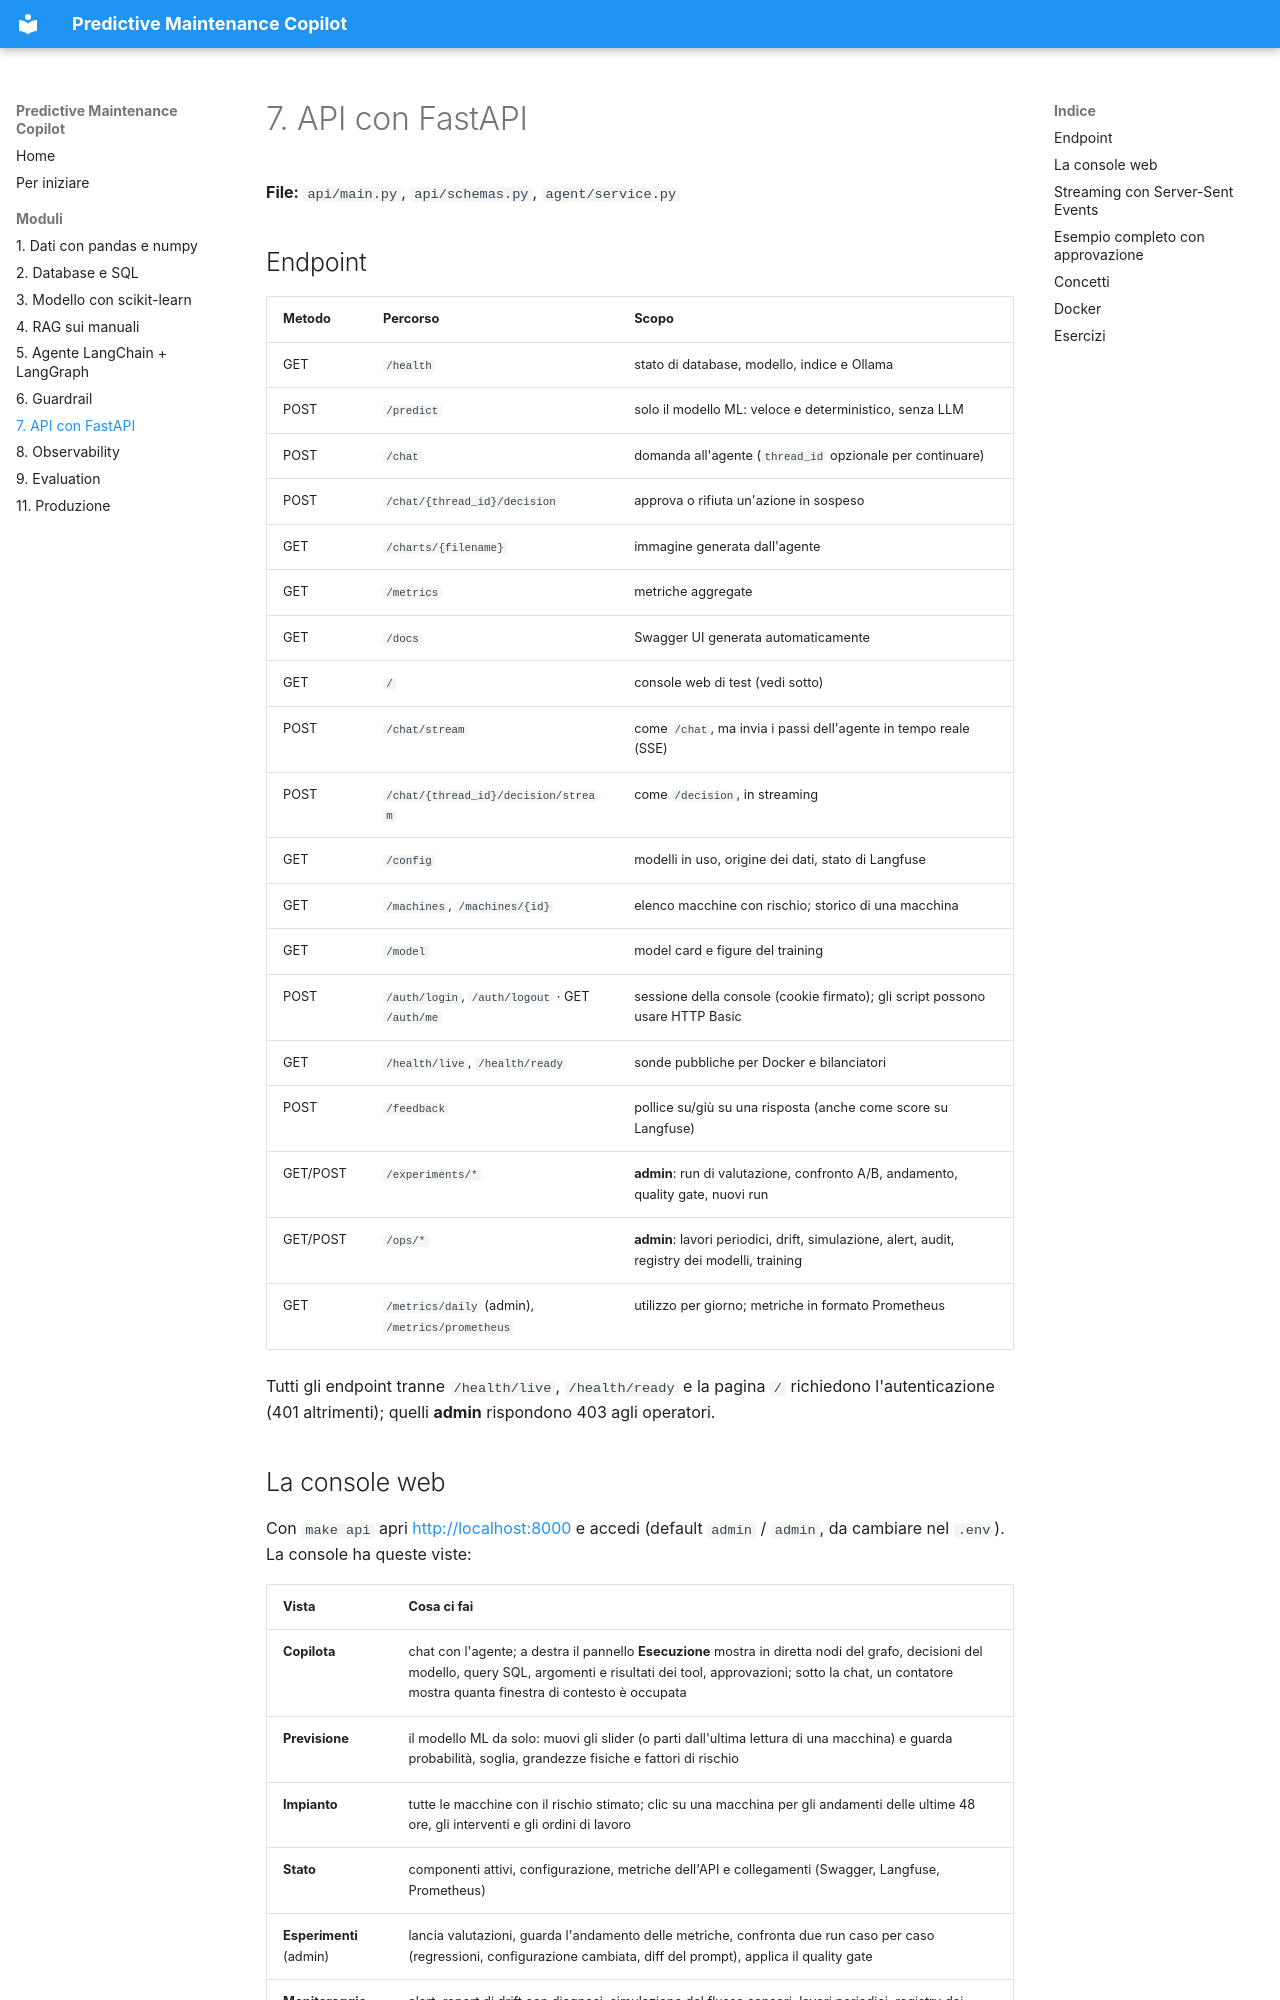

repository: AndreaVGN/predictive-maintenance-copilot · page: 07-api/index.html · generator: mkdocs

# 7. API con FastAPI

**File:** `api/main.py`, `api/schemas.py`, `agent/service.py`

## Endpoint

| Metodo | Percorso | Scopo |
|---|---|---|
| GET | `/health` | stato di database, modello, indice e Ollama |
| POST | `/predict` | solo il modello ML: veloce e deterministico, senza LLM |
| POST | `/chat` | domanda all'agente (`thread_id` opzionale per continuare) |
| POST | `/chat/{thread_id}/decision` | approva o rifiuta un'azione in sospeso |
| GET | `/charts/{filename}` | immagine generata dall'agente |
| GET | `/metrics` | metriche aggregate |
| GET | `/docs` | Swagger UI generata automaticamente |
| GET | `/` | console web di test (vedi sotto) |
| POST | `/chat/stream` | come `/chat`, ma invia i passi dell'agente in tempo reale (SSE) |
| POST | `/chat/{thread_id}/decision/stream` | come `/decision`, in streaming |
| GET | `/config` | modelli in uso, origine dei dati, stato di Langfuse |
| GET | `/machines`, `/machines/{id}` | elenco macchine con rischio; storico di una macchina |
| GET | `/model` | model card e figure del training |
| POST | `/auth/login`, `/auth/logout` · GET `/auth/me` | sessione della console (cookie firmato); gli script possono usare HTTP Basic |
| GET | `/health/live`, `/health/ready` | sonde pubbliche per Docker e bilanciatori |
| POST | `/feedback` | pollice su/giù su una risposta (anche come score su Langfuse) |
| GET/POST | `/experiments/*` | **admin**: run di valutazione, confronto A/B, andamento, quality gate, nuovi run |
| GET/POST | `/ops/*` | **admin**: lavori periodici, drift, simulazione, alert, audit, registry dei modelli, training |
| GET | `/metrics/daily` (admin), `/metrics/prometheus` | utilizzo per giorno; metriche in formato Prometheus |

Tutti gli endpoint tranne `/health/live`, `/health/ready` e la pagina `/` richiedono l'autenticazione (401 altrimenti); quelli **admin** rispondono 403 agli operatori.
